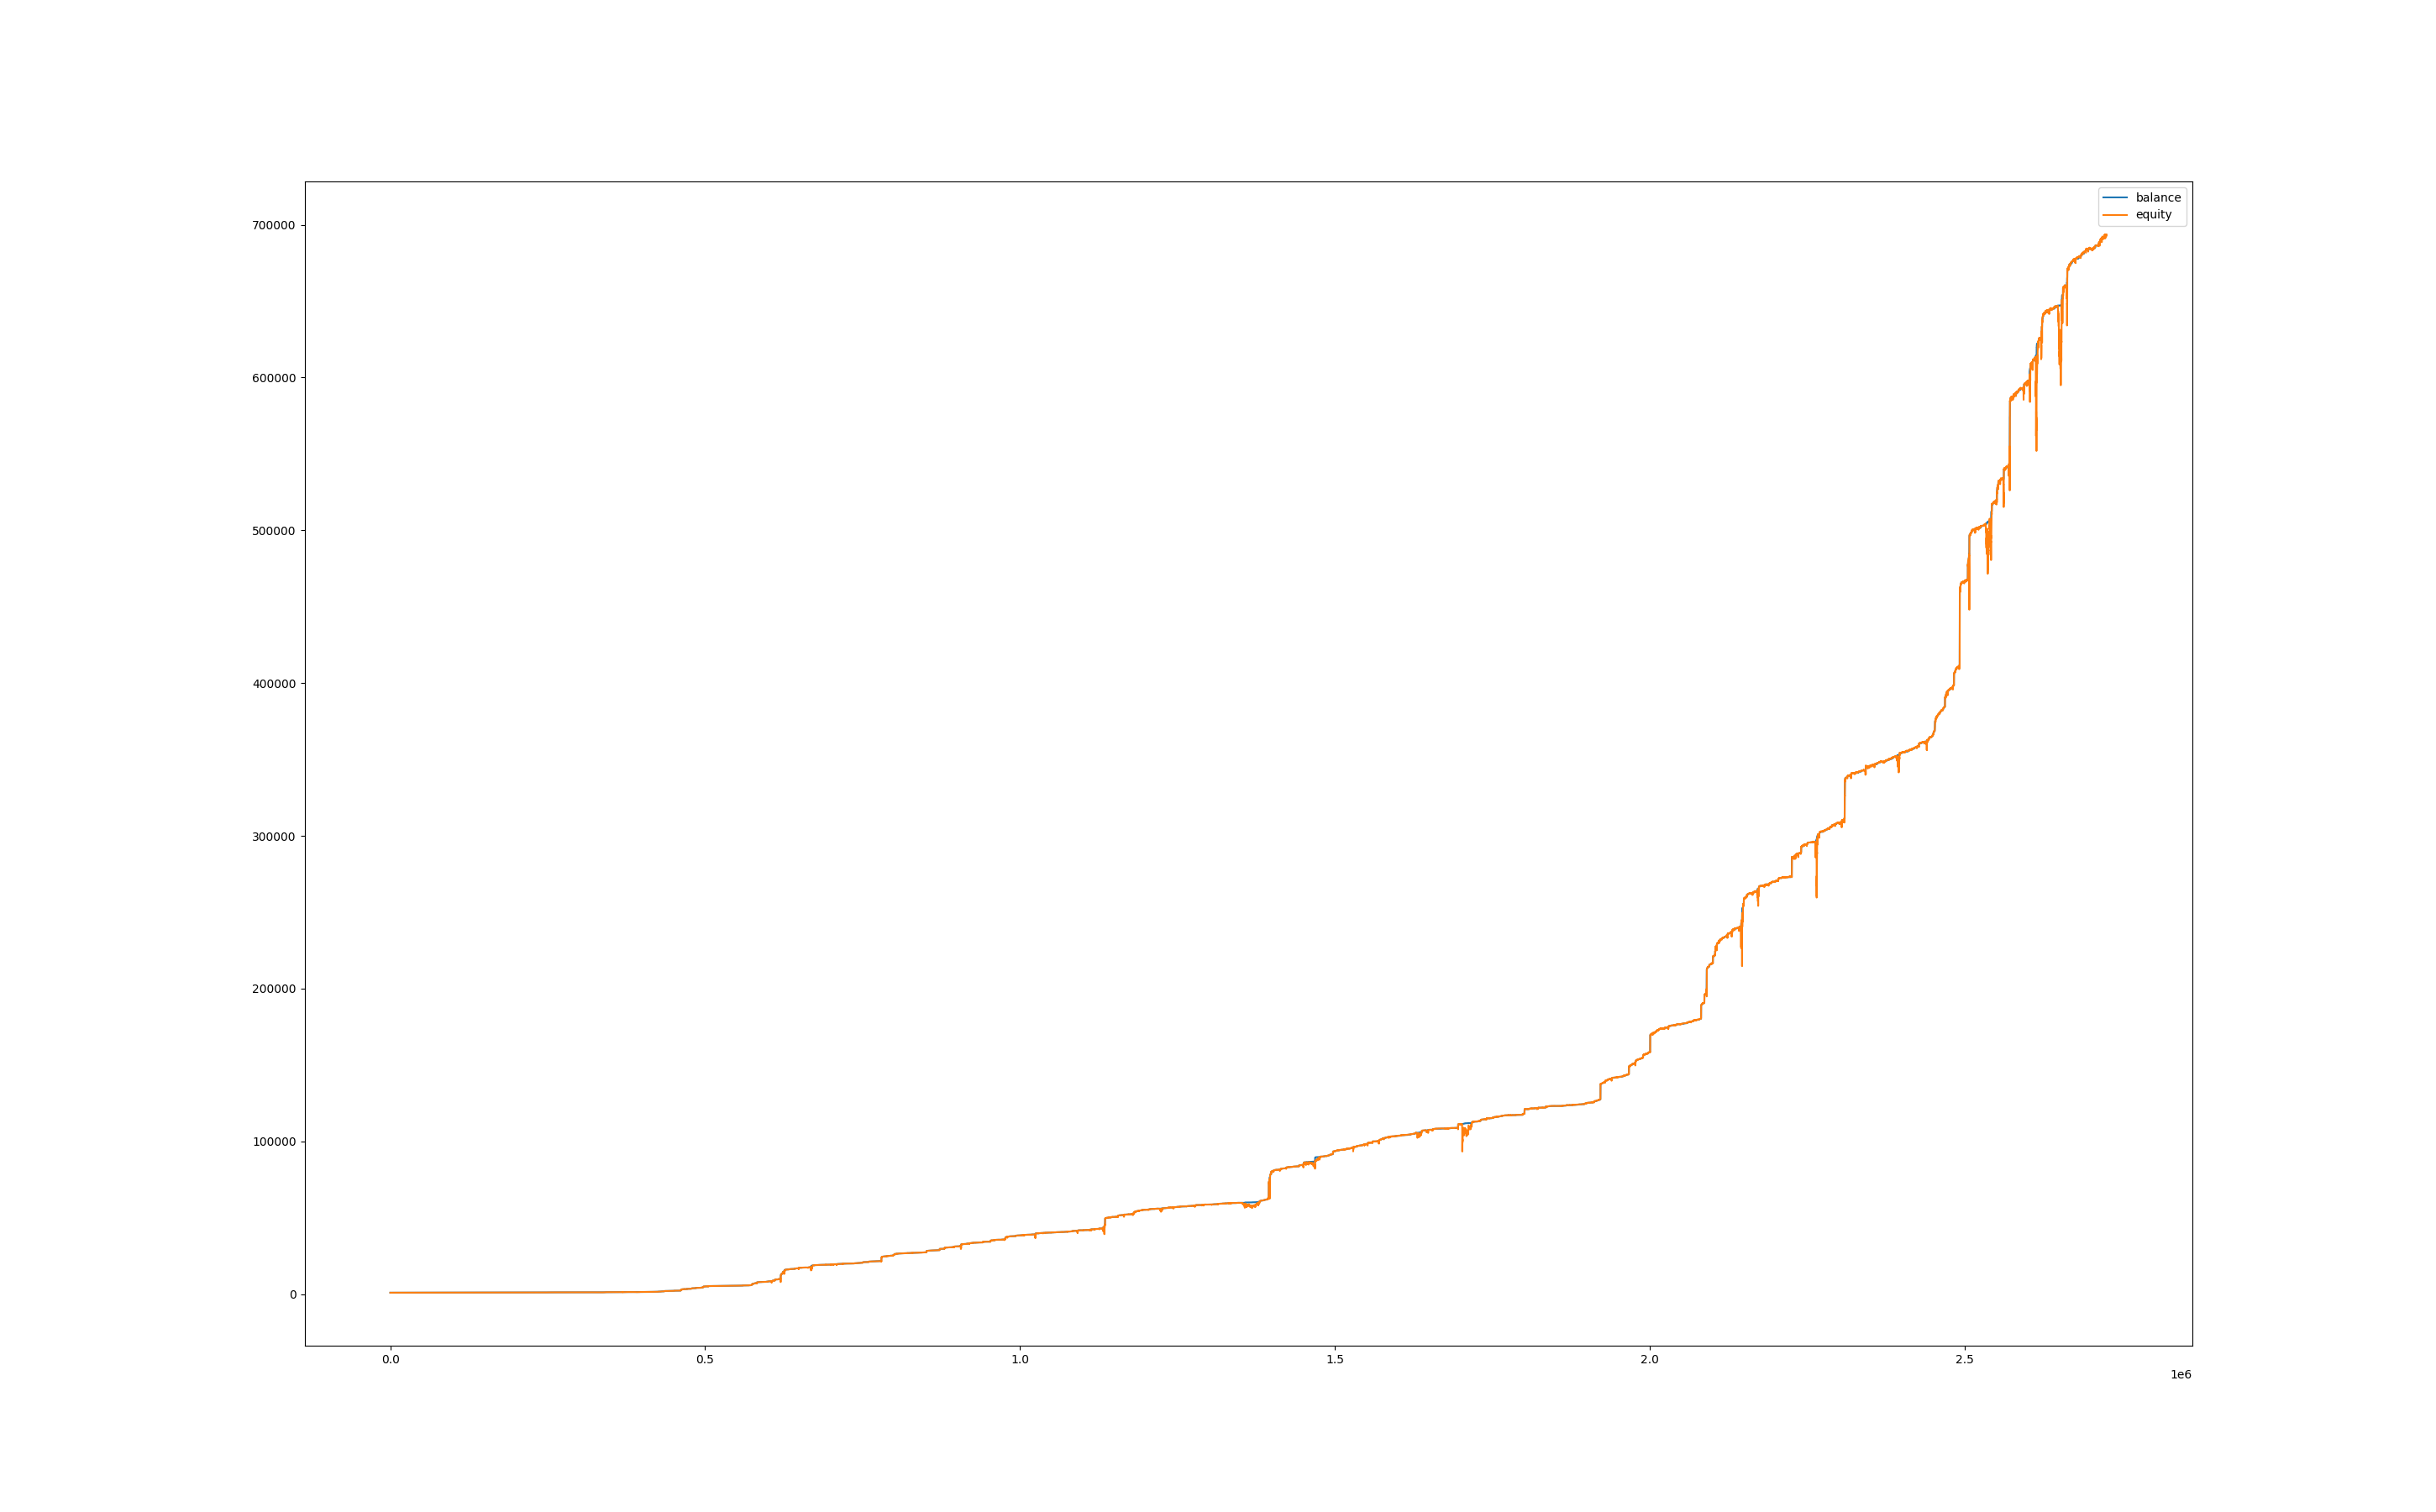

The file beside this chart, header and first rows:
, balance, equity, balance_btc, equity_btc
0, 1000, 1000, 0.0, 0.0
60, 1000, 1001, 0.0, 0.1121
120, 1000, 1000, 0.0, -0.008009
180, 1000, 1001, 0.0, 0.01914
240, 1000, 1001, 0.0, 0.08615
300, 1000, 1001, 0.0, 0.1244
360, 1000, 1001, 0.0, 0.1659
420, 1000, 1001, 0.0, 0.2585
480, 1000, 1001, 0.0, 0.1532
540, 1000, 1001, 0.0, 0.1085
600, 1000, 1001, 0.0, 0.1372
660, 1000, 1001, 0.0, 0.4499
720, 1001, 1001, 0.0, 0.3957
780, 1001, 1001, 0.0, 0.0
840, 1001, 1001, 0.0, 0.0
900, 1001, 1001, 0.0, 0.1165
960, 1001, 1001, 0.0, 0.1039
1020, 1001, 1001, 0.0, 0.05983
1080, 1001, 1001, 0.0, 0.02444
1140, 1001, 1001, 0.0, 0.037
1200, 1001, 1001, 0.0, 0.01382
1260, 1002, 1001, 0.0, -0.1137
1320, 1002, 1002, 0.0, 0.0
1380, 1002, 1002, 0.0, -0.0191
1440, 1002, 1002, 0.0, -5.995450875733322e-05
1500, 1002, 1002, 0.0, -0.2124
1560, 1002, 1002, 0.0, -0.1086
1620, 1002, 1002, 0.0, -0.02217
1680, 1002, 1002, 0.0, -0.2926
1740, 1002, 1002, 0.0, -0.3984
1800, 1002, 990.3, 0.0, -12.17
1860, 1002, 984.6, 0.0, -17.77
1920, 1002, 962.3, 0.0, -40.03
1980, 1002, 976, 0.0, -26.42
2040, 1002, 970.6, 0.0, -31.82
2100, 1002, 945.5, 0.0, -56.89
2160, 1002, 947.9, 0.0, -54.51
2220, 1002, 971.6, 0.0, -30.74
2280, 1002, 981.7, 0.0, -20.57
2340, 1005, 993.9, 0.0, -8.554
2400, 1005, 1005, 0.0, 0.1642
2460, 1005, 1005, 0.0, 0.1463
2520, 1005, 1005, 0.0, 0.1463
2580, 1005, 1005, 0.0, 0.3004
2640, 1005, 1005, 0.0, 0.2538
2700, 1005, 1005, 0.0, 0.06741
2760, 1005, 1005, 0.0, 0.114
2820, 1005, 1005, 0.0, -0.01144
2880, 1005, 1005, 0.0, 0.1678
2940, 1005, 1005, 0.0, 0.04232
3000, 1005, 1005, 0.0, 0.3756
3060, 1005, 1005, 0.0, 0.5835
3120, 1005, 1005, 0.0, 0.0
3180, 1005, 1005, 0.0, 0.0
3240, 1005, 1005, 0.0, 0.0
3300, 1005, 1005, 0.0, 0.0
3360, 1005, 1005, 0.0, 0.0
3420, 1005, 1005, 0.0, 0.0
3480, 1005, 1005, 0.0, 0.0
3540, 1005, 1005, 0.0, 0.0
... 45,371 more rows
